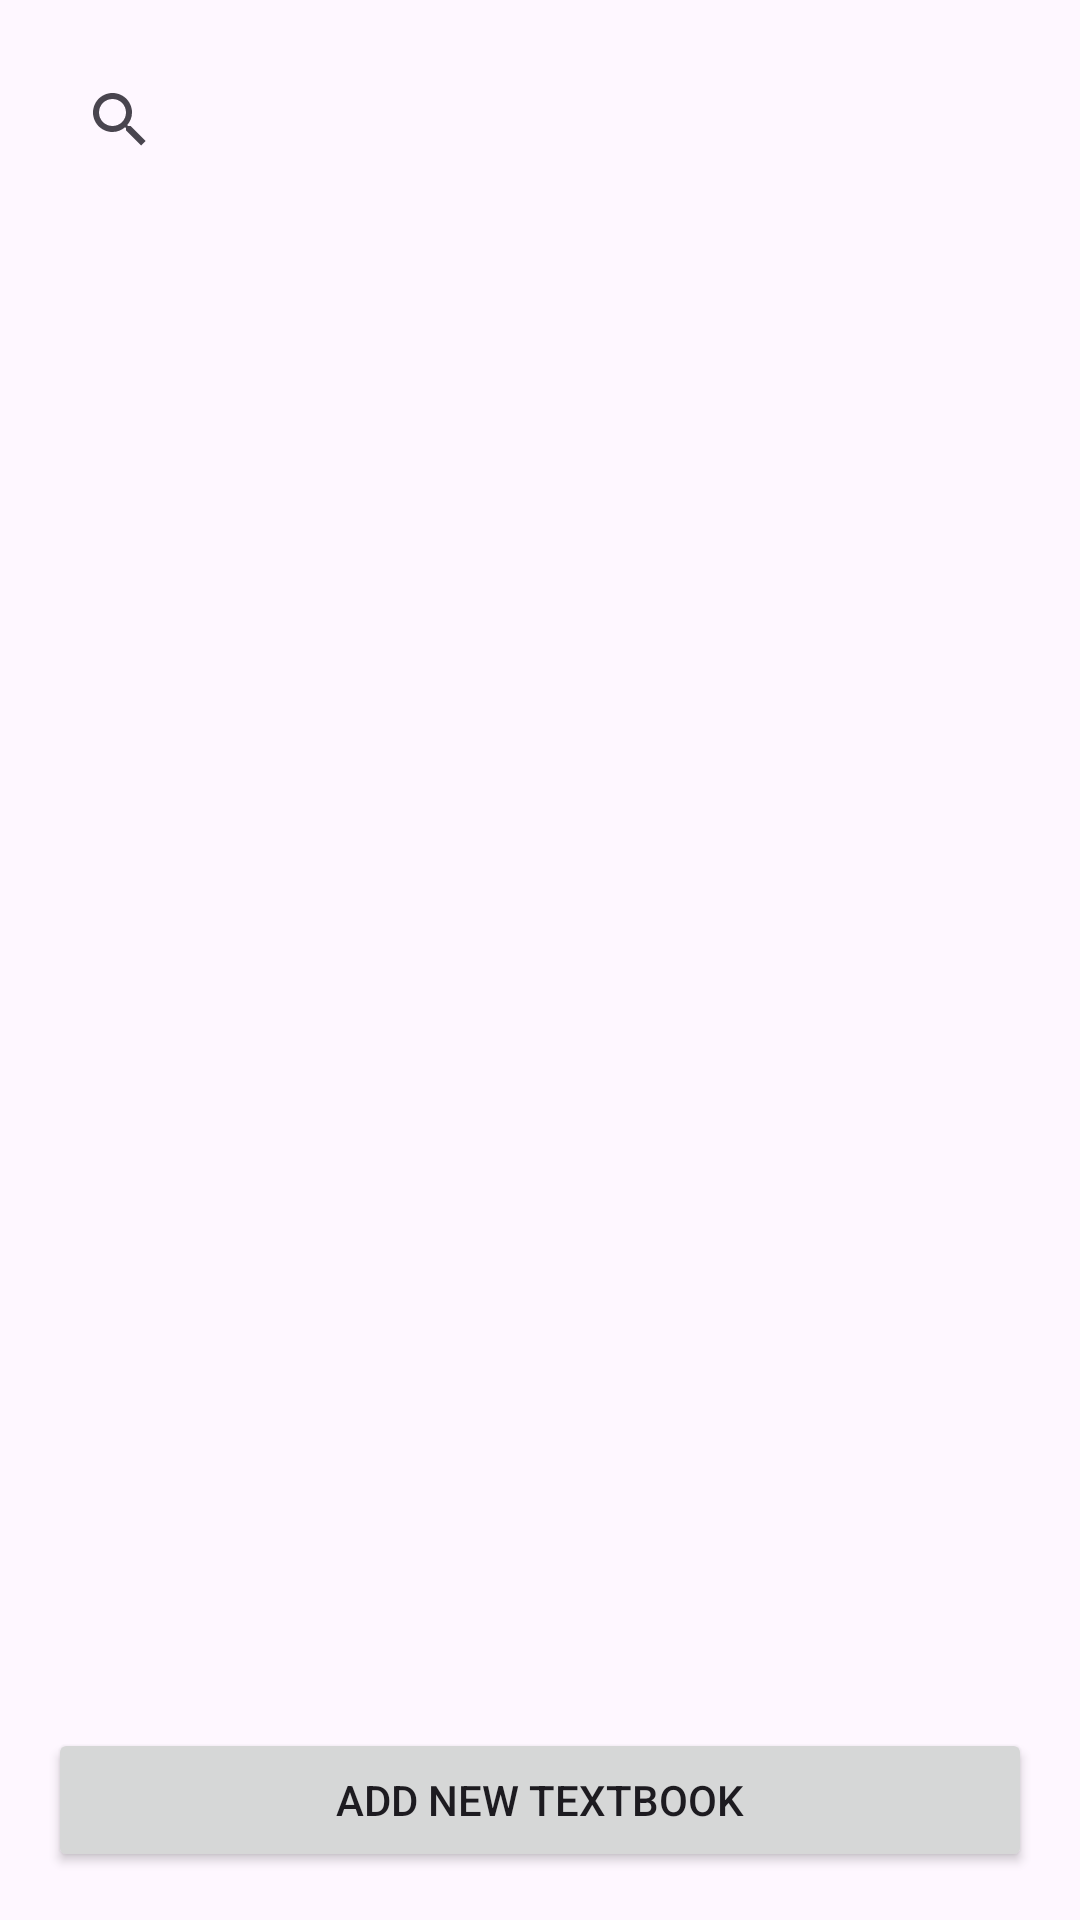

This screen was rendered from an Android layout file. Write that file and the resources it references.
<!-- AndroidManifest.xml: application theme Theme.Textbookmakert -->
<!-- res/layout/activity_main.xml -->
<?xml version="1.0" encoding="utf-8"?>
<LinearLayout
    xmlns:android="http://schemas.android.com/apk/res/android"
    android:orientation="vertical"
    android:padding="16dp"
    android:layout_width="match_parent"
    android:layout_height="match_parent">

    <SearchView
        android:id="@+id/searchView"
        android:layout_width="match_parent"
        android:layout_height="wrap_content"
        android:queryHint="Search by title or seller"
        android:contentDescription="Search textbooks by title or seller name" />

    <androidx.recyclerview.widget.RecyclerView
        android:id="@+id/recyclerView"
        android:layout_width="match_parent"
        android:layout_height="0dp"
        android:layout_weight="1"
        android:paddingTop="8dp"
        android:scrollbars="vertical"
        android:contentDescription="List of available textbooks" />

    <Button
        android:id="@+id/btnAddBook"
        android:layout_width="match_parent"
        android:layout_height="wrap_content"
        android:text="Add New Textbook"
        android:layout_marginTop="8dp"
        android:contentDescription="Add a new textbook for sale" />
</LinearLayout>
<!-- resources referenced by this layout -->
<resources>
  <style name="Theme.Textbookmakert" parent="Base.Theme.Textbookmakert" />
  <style name="Base.Theme.Textbookmakert" parent="Theme.Material3.DayNight.NoActionBar">
          
          
      </style>
</resources>
